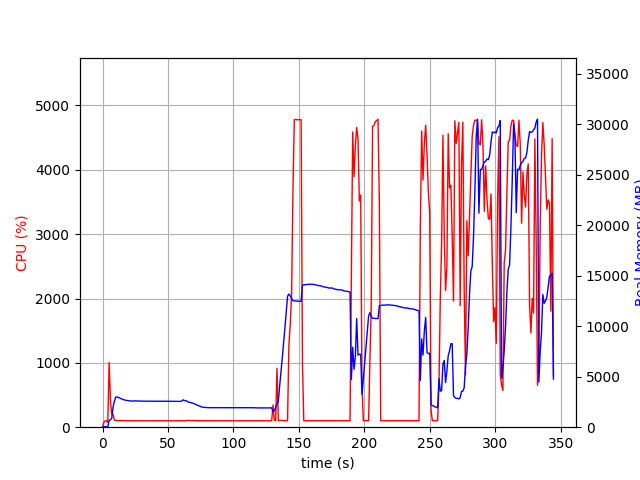

Data behind this chart, as committed beside it:
elapsed_time, nproc, cpu, mem_real, mem_virtual
4.124641418457031e-05, 1, 0.0, 8.926, 3186
1.006, 1, 74.5, 49.29, 645.6
2.015, 1, 99.2, 49.29, 645.6
3.022, 1, 100.3, 49.29, 645.6
4.029, 2, 74.5, 40.38, 169.4
5.038, 1, 1006, 673.8, 4624
6.046, 1, 404.4, 732.7, 4706
7.055, 1, 199.3, 883.6, 4856
8.062, 1, 200.5, 2032, 6146
9.071, 1, 109.1, 2566, 6930
10.08, 1, 106.1, 2985, 7612
11.09, 1, 101.2, 2987, 7612
12.1, 1, 104.1, 2944, 7612
13.1, 1, 102.2, 2900, 7612
14.11, 1, 102.9, 2825, 7612
15.13, 1, 102.9, 2778, 7612
16.14, 1, 102.0, 2717, 7612
17.15, 1, 101.0, 2686, 7612
18.16, 1, 101.0, 2658, 7612
19.17, 1, 100.0, 2635, 7612
20.18, 1, 100.9, 2608, 7612
21.19, 1, 100.0, 2597, 7612
22.2, 1, 99.9, 2592, 7612
23.21, 1, 99.9, 2585, 7612
24.22, 1, 99.9, 2611, 7612
25.23, 1, 99.9, 2597, 7612
26.24, 1, 100.0, 2597, 7612
27.25, 1, 100.0, 2599, 7612
28.26, 1, 100.0, 2599, 7612
29.27, 1, 99.9, 2589, 7612
30.28, 1, 100.0, 2575, 7612
31.29, 1, 100.1, 2575, 7612
32.3, 1, 99.9, 2575, 7612
33.31, 1, 100.1, 2574, 7612
34.32, 1, 99.1, 2574, 7612
35.33, 1, 100.0, 2574, 7612
36.34, 1, 100.1, 2574, 7612
37.35, 1, 100.1, 2574, 7612
38.36, 1, 99.1, 2574, 7612
39.37, 1, 100.1, 2574, 7612
40.37, 1, 100.1, 2574, 7612
41.38, 1, 101.0, 2569, 7612
42.39, 1, 99.2, 2569, 7612
43.4, 1, 100.0, 2569, 7612
44.41, 1, 100.0, 2569, 7612
45.42, 1, 100.1, 2571, 7612
46.43, 1, 100.1, 2573, 7612
47.44, 1, 99.1, 2573, 7612
48.45, 1, 100.0, 2573, 7612
49.46, 1, 100.0, 2573, 7612
50.47, 1, 101.1, 2569, 7612
51.48, 1, 100.0, 2567, 7612
52.49, 1, 100.0, 2562, 7612
53.5, 1, 100.1, 2558, 7612
54.51, 1, 101.1, 2561, 7612
55.52, 1, 100.0, 2560, 7612
56.53, 1, 100.1, 2569, 7612
57.54, 1, 100.0, 2562, 7612
58.55, 1, 100.9, 2556, 7612
59.56, 1, 100.0, 2553, 7612
... 281 more rows
